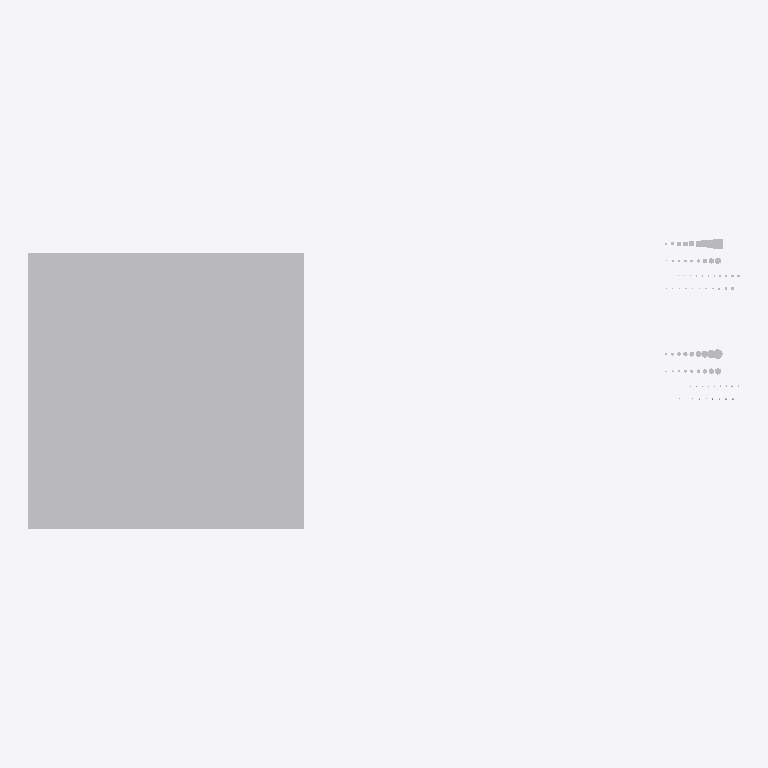
Plan cut of the same IFC building model at storey 'Level 1' (level 0.00 m, cut at 1.40 m), seen from above with north up, elements coloured by IFC class (only those large enough to see are counted): 10 other elements (light grey). No cut surface shows.
Extent 3.9 m × 1.6 m × 0.3 m (x, y, z). Storeys (1): Level 1 at 0.00 m. Elements (85): 85 IfcBuildingElementProxy.

HEADER;
FILE_DESCRIPTION(('ViewDefinition [CoordinationView_V2.0]'),'2;1');
FILE_NAME('060523 - W_P_C - Fastenings.ifc','2022-03-15T17:06:33-05:00',(''),(''),'IfcOpenShell v0.7.0-4c40fc16','BlenderBIM 0.0.220221','');
FILE_SCHEMA(('IFC2X3'));
ENDSEC;
DATA;
#128=IFCPROJECT('292H_4Xfz2ShladawF7kAy',#42,'Project Number',$,$,'Project Name','Project Status',(#120),#115);
#152=IFCSITE('292H_4Xfz2ShladawF7kA_',#42,'Default',$,$,#151,$,$,.ELEMENT.,(42,21,30,344238),(-71,-3,-35,-194702),0.0,$,$);
#139=IFCBUILDING('292H_4Xfz2ShladawF7kAz',#42,'',$,$,#33,$,'',.ELEMENT.,$,$,#135);
#148=IFCBUILDINGSTOREY('292H_4Xfz2ShladavmuHml',#42,'Level 1',$,'Level:Story Level',#146,$,'Level 1',.ELEMENT.,0.0);
#24175=IFCBUILDINGELEMENTPROXY('1NPS3tCfLFneBKXajgXD7t',#42,'Generic Models : Generic Models 2 : Generic Models 1',$,'Generic Models 2:Generic Models 1',#24174,#24168,'168814',$);
#4558=IFCBUILDINGELEMENTPROXY('3ndxpip$nBEg_3TqCPBU_i',#38686,'Structural Connections : 060523 - W_P_C - Fastenings - Generic - SQUARE : Thru-Bolt - .8750 - 7/8',$,'060523 - W_P_C - Fastenings - Generic - SQUARE:Thru-Bolt - .8750 - 7/8',#38685,#4551,'157777',$);
#23521=IFCBUILDINGELEMENTPROXY('1NPS3tCfLFneBKXajgX3tg',#39707,'Structural Connections : 060523 - W_P_C - Fastenings - Generic : Thru-Bolt - .8750 - 7/8',$,'060523 - W_P_C - Fastenings - Generic:Thru-Bolt - .8750 - 7/8',#39706,#23514,'163699',$);
#4418=IFCBUILDINGELEMENTPROXY('3ndxpip$nBEg_3TqCPBU_j',#35950,'Structural Connections : 060523 - W_P_C - Fastenings - Generic - SQUARE : Thru-Bolt - .7500 - 3/4',$,'060523 - W_P_C - Fastenings - Generic - SQUARE:Thru-Bolt - .7500 - 3/4',#35949,#4411,'157776',$);
#23382=IFCBUILDINGELEMENTPROXY('1NPS3tCfLFneBKXajgX3th',#26965,'Structural Connections : 060523 - W_P_C - Fastenings - Generic : Thru-Bolt - .7500 - 3/4',$,'060523 - W_P_C - Fastenings - Generic:Thru-Bolt - .7500 - 3/4',#26964,#23375,'163698',$);
#4278=IFCBUILDINGELEMENTPROXY('3ndxpip$nBEg_3TqCPBU_o',#34218,'Structural Connections : 060523 - W_P_C - Fastenings - Generic - SQUARE : Thru-Bolt - .6250 - 5/8',$,'060523 - W_P_C - Fastenings - Generic - SQUARE:Thru-Bolt - .6250 - 5/8',#34217,#4271,'157775',$);
#23243=IFCBUILDINGELEMENTPROXY('1NPS3tCfLFneBKXajgX3te',#25469,'Structural Connections : 060523 - W_P_C - Fastenings - Generic : Thru-Bolt - .6250 - 5/8',$,'060523 - W_P_C - Fastenings - Generic:Thru-Bolt - .6250 - 5/8',#25468,#23236,'163697',$);
#1182=IFCBUILDINGELEMENTPROXY('3ndxpip$nBEg_3TqCPBU$C',#29659,'Structural Connections : 060523 - W_P_C - Fastenings - Generic - SQUARE : Lag - .8750 - 7/8',$,'060523 - W_P_C - Fastenings - Generic - SQUARE:Lag - .8750 - 7/8',#29658,#1175,'157745',$);
#9275=IFCBUILDINGELEMENTPROXY('1NPS3tCfLFneBKXajgX3tA',#36643,'Structural Connections : 060523 - W_P_C - Fastenings - Generic : Lag - .8750 - 7/8',$,'060523 - W_P_C - Fastenings - Generic:Lag - .8750 - 7/8',#36642,#9268,'163667',$);
#4138=IFCBUILDINGELEMENTPROXY('3ndxpip$nBEg_3TqCPBU_p',#31604,'Structural Connections : 060523 - W_P_C - Fastenings - Generic - SQUARE : Thru-Bolt - .5000 - 1/2',$,'060523 - W_P_C - Fastenings - Generic - SQUARE:Thru-Bolt - .5000 - 1/2',#31603,#4131,'157774',$);
ENDSEC;
